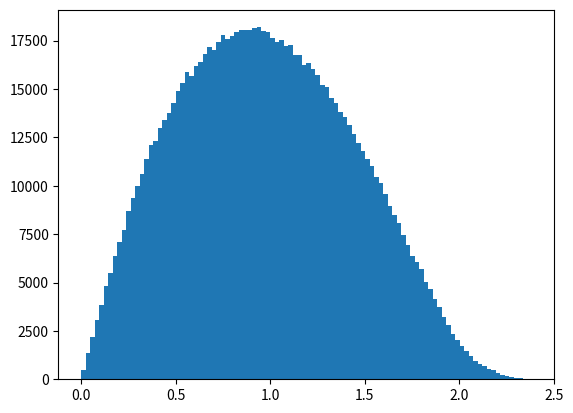

Source code (Python): (Note: this script raises an exception after producing the figure.)
import numpy as np
from matplotlib import pyplot as plt
from mpl_toolkits import mplot3d

N = 1000000
r = np.sqrt(np.random.random(N))
theta = np.random.random(N) * 2 * np.pi
x_circ = r*np.cos(theta)
y_circ = r*np.sin(theta)
x_square = np.random.random(N)
y_square = np.random.random(N)
d = np.sqrt( (x_circ-x_square)**2 + (y_circ-y_square)**2 )

if(True):
  plt.hist(d,bins=100, normed=True)
  plt.xlabel("Distance")
  plt.ylabel("Probability Density")
  plt.show()

## Generate complex moments?
s1 = np.random.uniform(low = 1, high =7, size = 500)
s2 = np.random.uniform(low = -4, high =4, size = 500)
s = [ t1 + t2*1j for t1,t2 in zip(s1,s2) ]
q = [np.mean(np.power(d,ss-1)) for ss in s]


if(True):
  ax = plt.axes(projection='3d')

  # Data for three-dimensional scattered points
  ax.scatter3D(np.real(s), np.imag(s), np.real(q), c=np.real(q), cmap='Reds');
  ax.scatter3D(np.real(s), np.imag(s), np.imag(q), c=np.imag(q), cmap='Greens');
  ax.set_xlabel('Re(s)')
  ax.set_ylabel('Im(s)')
  ax.set_zlabel('$E[x^{s-1}]$')
  plt.show()
  
  ax = plt.axes(projection='3d')
  # Data for three-dimensional scattered points
  ax.scatter3D(np.real(s), np.imag(s), np.real(np.log(q)), c=np.real(np.log(q)), cmap='Reds');
  ax.scatter3D(np.real(s), np.imag(s), np.imag(np.log(q)), c=np.imag(np.log(q)), cmap='Greens');
  ax.set_xlabel('Re(s)')
  ax.set_ylabel('Im(s)')
  ax.set_zlabel('$\log E[x^{s-1}]$')
  plt.show()


np.save("s_values_monte",s)
np.save("logmoments_monte",np.log(q))

